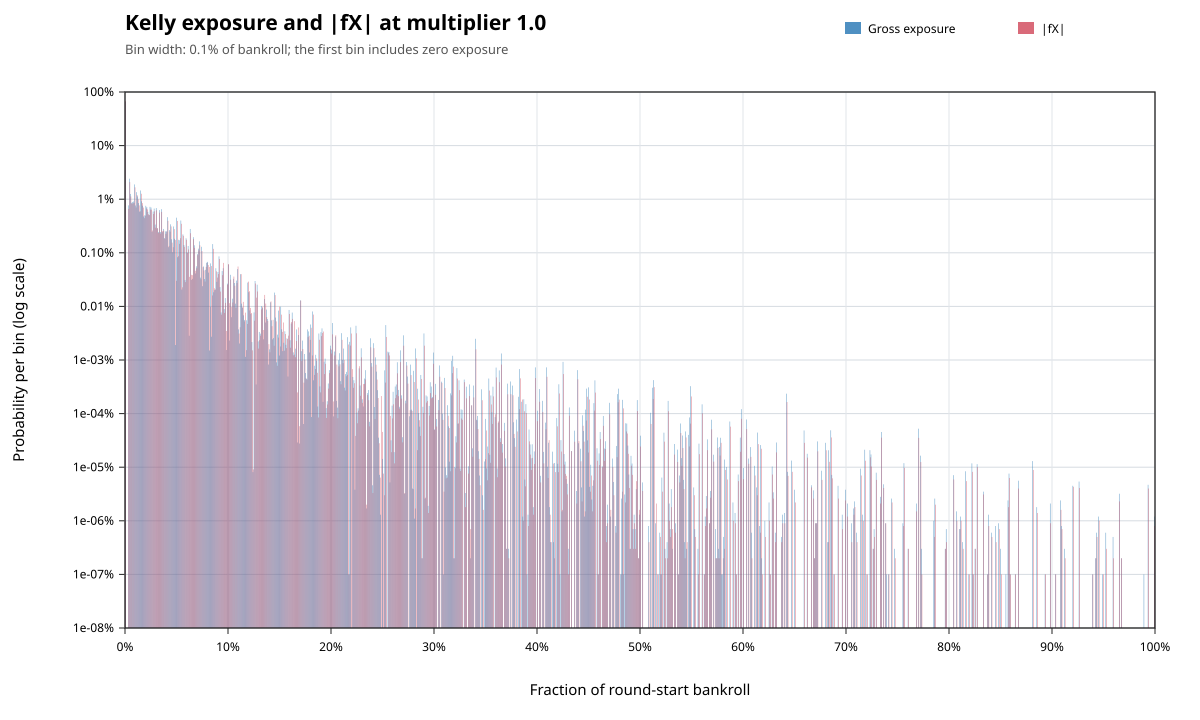

The file beside this chart, header and first rows:
metric, lower_inclusive, upper_exclusive, count, probability
gross_exposure, 0, 0.001, 652693516, 0.6527
gross_exposure, 0.003, 0.004, 7679443, 0.007679
gross_exposure, 0.004, 0.005, 24162772, 0.02416
gross_exposure, 0.005, 0.006, 12517687, 0.01252
gross_exposure, 0.006, 0.007, 8554691, 0.008555
gross_exposure, 0.007, 0.008, 8841529, 0.008842
gross_exposure, 0.008, 0.009, 9066178, 0.009066
gross_exposure, 0.009, 0.01, 18874960, 0.01887
gross_exposure, 0.01, 0.011, 7629920, 0.00763
gross_exposure, 0.011, 0.012, 13524657, 0.01352
gross_exposure, 0.012, 0.013, 11266042, 0.01127
gross_exposure, 0.013, 0.014, 8465381, 0.008465
gross_exposure, 0.014, 0.015, 5878187, 0.005878
gross_exposure, 0.015, 0.016, 14545903, 0.01455
gross_exposure, 0.016, 0.017, 9135295, 0.009135
gross_exposure, 0.017, 0.018, 7567110, 0.007567
gross_exposure, 0.018, 0.019, 4766855, 0.004767
gross_exposure, 0.019, 0.02, 5011285, 0.005011
gross_exposure, 0.02, 0.021, 7542551, 0.007543
gross_exposure, 0.021, 0.022, 7130523, 0.007131
gross_exposure, 0.022, 0.023, 5805794, 0.005806
gross_exposure, 0.023, 0.024, 5041715, 0.005042
gross_exposure, 0.024, 0.025, 7214015, 0.007214
gross_exposure, 0.025, 0.026, 7000261, 0.007
gross_exposure, 0.026, 0.027, 2465917, 0.002466
gross_exposure, 0.027, 0.028, 5889891, 0.00589
gross_exposure, 0.028, 0.029, 6688145, 0.006688
gross_exposure, 0.029, 0.03, 3365680, 0.003366
gross_exposure, 0.03, 0.031, 6843888, 0.006844
gross_exposure, 0.031, 0.032, 2857700, 0.002858
gross_exposure, 0.032, 0.033, 2448159, 0.002448
gross_exposure, 0.033, 0.034, 6272877, 0.006273
gross_exposure, 0.034, 0.035, 2448199, 0.002448
gross_exposure, 0.035, 0.036, 6517698, 0.006518
gross_exposure, 0.036, 0.037, 2425696, 0.002426
gross_exposure, 0.037, 0.038, 2785402, 0.002785
gross_exposure, 0.038, 0.039, 1883107, 0.001883
gross_exposure, 0.039, 0.04, 2509774, 0.00251
gross_exposure, 0.04, 0.041, 2505276, 0.002505
gross_exposure, 0.041, 0.042, 4619231, 0.004619
gross_exposure, 0.042, 0.043, 1274572, 0.001275
gross_exposure, 0.043, 0.044, 2650775, 0.002651
gross_exposure, 0.044, 0.045, 3398402, 0.003398
gross_exposure, 0.045, 0.046, 1790150, 0.00179
gross_exposure, 0.046, 0.047, 1024779, 0.001025
gross_exposure, 0.047, 0.048, 3101991, 0.003102
gross_exposure, 0.048, 0.049, 1826926, 0.001827
gross_exposure, 0.049, 0.05, 19023, 1.9023e-05
gross_exposure, 0.05, 0.051, 4522336, 0.004522
gross_exposure, 0.051, 0.052, 828070, 0.0008281
gross_exposure, 0.052, 0.053, 1747505, 0.001748
gross_exposure, 0.053, 0.054, 1714241, 0.001714
gross_exposure, 0.054, 0.055, 4004929, 0.004005
gross_exposure, 0.055, 0.056, 206208, 0.0002062
gross_exposure, 0.056, 0.057, 2204414, 0.002204
gross_exposure, 0.057, 0.058, 1401606, 0.001402
gross_exposure, 0.058, 0.059, 310273, 0.0003103
gross_exposure, 0.059, 0.06, 1867314, 0.001867
gross_exposure, 0.06, 0.061, 1023833, 0.001024
gross_exposure, 0.061, 0.062, 1340132, 0.00134
... 1,233 more rows
